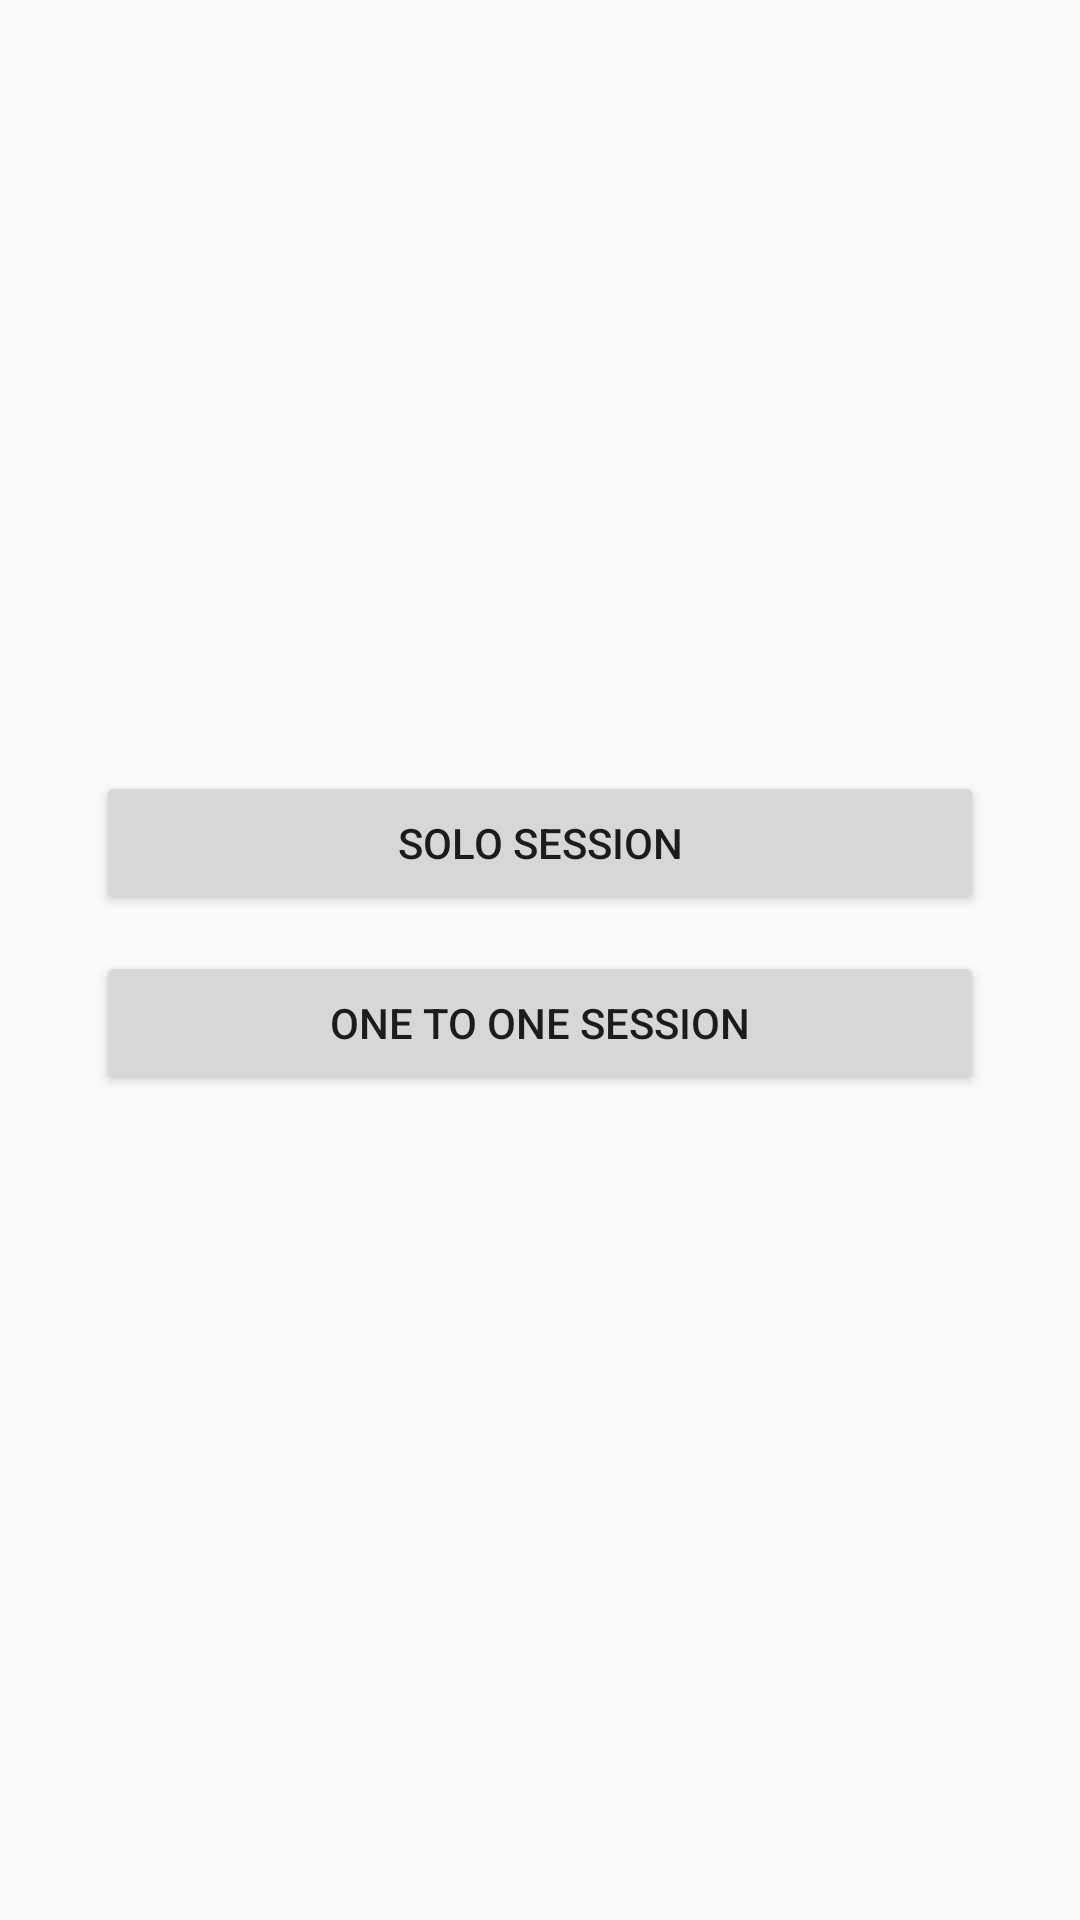

Reconstruct the res/layout file that produces this screen, plus the resources it refers to.
<!-- AndroidManifest.xml: application theme AppTheme -->
<!-- res/layout/fragment_home.xml -->
<?xml version="1.0" encoding="utf-8"?>
<androidx.constraintlayout.widget.ConstraintLayout xmlns:android="http://schemas.android.com/apk/res/android"
        xmlns:app="http://schemas.android.com/apk/res-auto"
        xmlns:tools="http://schemas.android.com/tools"
        android:id="@+id/constraintLayout"
        style="@style/Theme.StudyPal"
        android:layout_width="match_parent"
        android:layout_height="match_parent"
        tools:context=".HomeFragment">


    <Button
            android:id="@+id/soloSessionSettingsButton"
            android:layout_width="0dp"
            app:cornerRadius="16dp"
            android:layout_height="wrap_content"
            android:text="@string/solo_session"
            android:layout_marginStart="@dimen/margin"
            android:layout_marginEnd="@dimen/margin"
            app:layout_constraintBottom_toBottomOf="parent"
            app:layout_constraintEnd_toEndOf="parent"
            app:layout_constraintStart_toStartOf="parent"
            app:layout_constraintTop_toTopOf="parent"
            app:layout_constraintVertical_bias="0.434" />

    <Button
            android:id="@+id/one2OneSessionButton"
            android:layout_width="0dp"
            android:layout_height="wrap_content"
            android:layout_marginTop="12dp"
            app:cornerRadius="16dp"
            android:text="@string/one_to_one_session"
            app:layout_constraintEnd_toEndOf="@+id/soloSessionSettingsButton"
            app:layout_constraintStart_toStartOf="@+id/soloSessionSettingsButton"
            app:layout_constraintTop_toBottomOf="@+id/soloSessionSettingsButton" />


</androidx.constraintlayout.widget.ConstraintLayout>
<!-- resources referenced by this layout -->
<resources>
  <dimen name="margin">32dp</dimen>
  <string name="one_to_one_session">One to One Session</string>
  <string name="solo_session">Solo Session</string>
  <style name="Theme.StudyPal" parent="Theme.MaterialComponents.DayNight.NoActionBar">
          <item name="colorPrimary">@color/colorPrimary</item>
          <item name="colorPrimaryDark">@color/colorPrimaryDark</item>
          <item name="colorPrimaryVariant">@color/colorPrimaryLight</item>
          <item name="colorSecondary">@color/colorSecondary</item>
          <item name="colorSecondaryVariant">@color/colorPrimaryLight</item>
          <item name="colorAccent">@color/colorAccent</item>
      </style>
  <style name="AppTheme" parent="Theme.AppCompat.Light.NoActionBar">
          
          <item name="colorPrimary">@color/colorPrimary</item>
          <item name="colorPrimaryDark">@color/colorPrimaryDark</item>
          <item name="colorAccent">@color/colorAccent</item>
      </style>
  <color name="colorPrimary">#90caf9</color>
  <color name="colorPrimaryDark">#5d99c6</color>
  <color name="colorPrimaryLight">#c3fdff</color>
  <color name="colorSecondary">#1976D2</color>
  <color name="colorAccent">#FBC02D</color>
</resources>
